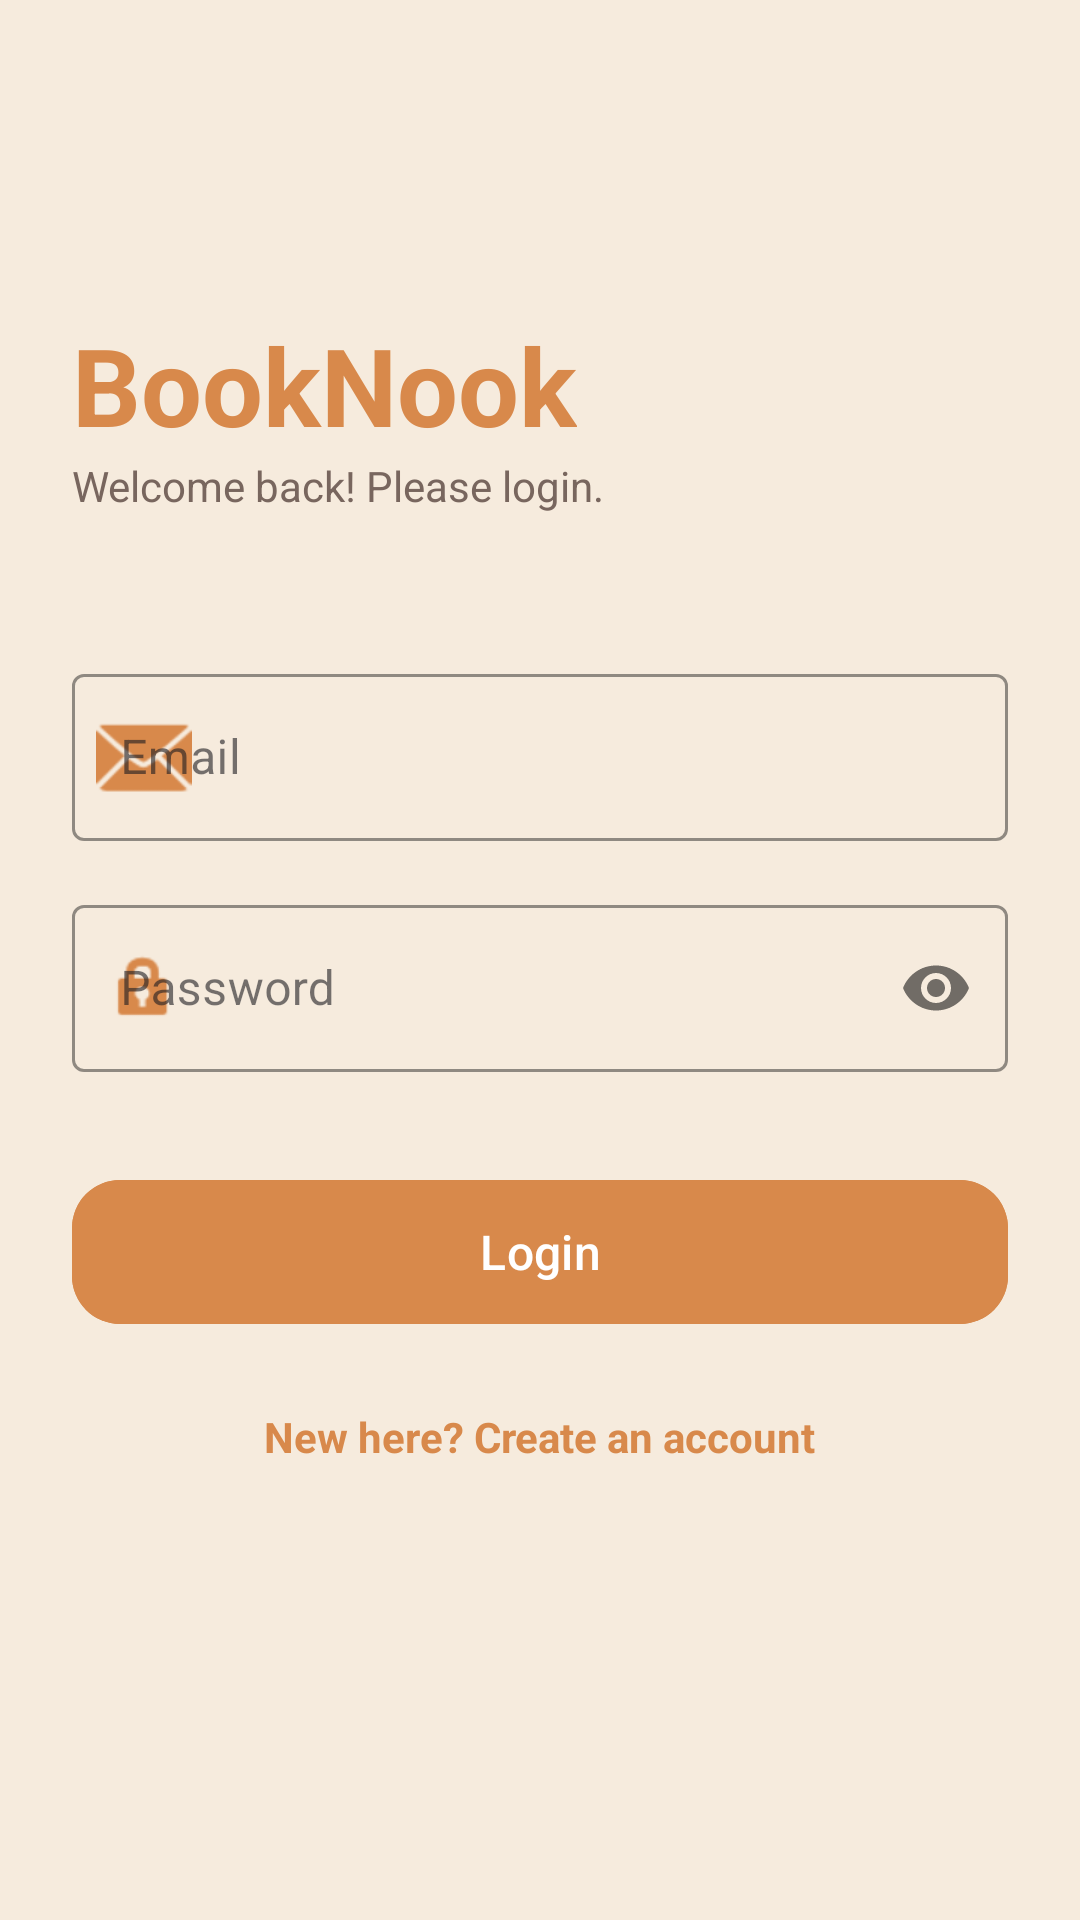

Reconstruct the res/layout file that produces this screen, plus the resources it refers to.
<!-- AndroidManifest.xml: application theme Theme.BookNook -->
<!-- res/layout/fragment_login.xml -->
<?xml version="1.0" encoding="utf-8"?>
<androidx.constraintlayout.widget.ConstraintLayout xmlns:android="http://schemas.android.com/apk/res/android"
    xmlns:app="http://schemas.android.com/apk/res-auto"
    xmlns:tools="http://schemas.android.com/tools"
    android:layout_width="match_parent"
    android:layout_height="match_parent"
    android:background="@color/bn_beige"
    android:padding="24dp"
    tools:context=".ui.auth.LoginFragment">

    <View
        android:id="@+id/headerCircle"
        android:layout_width="300dp"
        android:layout_height="300dp"
        android:layout_marginTop="-150dp"
        android:layout_marginEnd="-150dp"
        android:background="@drawable/bg_circle"
        android:alpha="0.2"
        android:backgroundTint="@color/bn_orange"
        app:layout_constraintEnd_toEndOf="parent"
        app:layout_constraintTop_toTopOf="parent" />

    <TextView
        android:id="@+id/tvTitle"
        android:layout_width="wrap_content"
        android:layout_height="wrap_content"
        android:layout_marginTop="80dp"
        android:text="BookNook"
        android:textColor="@color/bn_orange"
        android:textSize="36sp"
        android:textStyle="bold"
        app:layout_constraintStart_toStartOf="parent"
        app:layout_constraintTop_toTopOf="parent" />

    <TextView
        android:id="@+id/tvSubtitle"
        android:layout_width="wrap_content"
        android:layout_height="wrap_content"
        android:text="Welcome back! Please login."
        android:textColor="@color/bn_secondary_text"
        android:textSize="14sp"
        app:layout_constraintStart_toStartOf="@+id/tvTitle"
        app:layout_constraintTop_toBottomOf="@+id/tvTitle" />

    <com.google.android.material.textfield.TextInputLayout
        android:id="@+id/emailLayout"
        style="@style/Widget.MaterialComponents.TextInputLayout.OutlinedBox"
        android:layout_width="match_parent"
        android:layout_height="wrap_content"
        android:layout_marginTop="48dp"
        android:hint="Email"
        app:boxStrokeColor="@color/bn_orange"
        app:hintTextColor="@color/bn_orange"
        app:layout_constraintTop_toBottomOf="@+id/tvSubtitle"
        app:startIconDrawable="@android:drawable/ic_dialog_email"
        app:startIconTint="@color/bn_orange">

        <com.google.android.material.textfield.TextInputEditText
            android:id="@+id/etEmail"
            android:layout_width="match_parent"
            android:layout_height="wrap_content"
            android:inputType="textEmailAddress"
            android:textColor="@color/bn_brown_text" />
    </com.google.android.material.textfield.TextInputLayout>

    <com.google.android.material.textfield.TextInputLayout
        android:id="@+id/passwordLayout"
        style="@style/Widget.MaterialComponents.TextInputLayout.OutlinedBox"
        android:layout_width="match_parent"
        android:layout_height="wrap_content"
        android:layout_marginTop="16dp"
        android:hint="Password"
        app:boxStrokeColor="@color/bn_orange"
        app:hintTextColor="@color/bn_orange"
        app:layout_constraintTop_toBottomOf="@+id/emailLayout"
        app:passwordToggleEnabled="true"
        app:startIconDrawable="@android:drawable/ic_lock_idle_lock"
        app:startIconTint="@color/bn_orange">

        <com.google.android.material.textfield.TextInputEditText
            android:id="@+id/etPassword"
            android:layout_width="match_parent"
            android:layout_height="wrap_content"
            android:inputType="textPassword"
            android:textColor="@color/bn_brown_text" />
    </com.google.android.material.textfield.TextInputLayout>

    <com.google.android.material.button.MaterialButton
        android:id="@+id/btnLogin"
        android:layout_width="match_parent"
        android:layout_height="56dp"
        android:layout_marginTop="32dp"
        android:backgroundTint="@color/bn_orange"
        android:text="Login"
        android:textAllCaps="false"
        android:textColor="@color/white"
        android:textSize="16sp"
        app:cornerRadius="16dp"
        app:layout_constraintTop_toBottomOf="@+id/passwordLayout" />

    <TextView
        android:id="@+id/tvRegister"
        android:layout_width="wrap_content"
        android:layout_height="wrap_content"
        android:layout_marginTop="24dp"
        android:text="New here? Create an account"
        android:textColor="@color/bn_orange"
        android:textStyle="bold"
        app:layout_constraintEnd_toEndOf="parent"
        app:layout_constraintStart_toStartOf="parent"
        app:layout_constraintTop_toBottomOf="@+id/btnLogin" />

    <ProgressBar
        android:id="@+id/pbLoading"
        android:layout_width="wrap_content"
        android:layout_height="wrap_content"
        android:indeterminateTint="@color/bn_orange"
        android:visibility="gone"
        app:layout_constraintBottom_toBottomOf="parent"
        app:layout_constraintEnd_toEndOf="parent"
        app:layout_constraintStart_toStartOf="parent"
        app:layout_constraintTop_toTopOf="parent" />

</androidx.constraintlayout.widget.ConstraintLayout>
<!-- resources referenced by this layout -->
<resources>
  <color name="bn_beige">#F6EBDD</color>
  <color name="bn_brown_text">#4B3A32</color>
  <color name="bn_orange">#D8894B</color>
  <color name="bn_secondary_text">#78665E</color>
  <color name="white">#FFFFFFFF</color>
  <style name="Theme.BookNook" parent="Base.Theme.BookNook" />
  <style name="Base.Theme.BookNook" parent="Theme.Material3.DayNight.NoActionBar">
          
          
      </style>
</resources>
